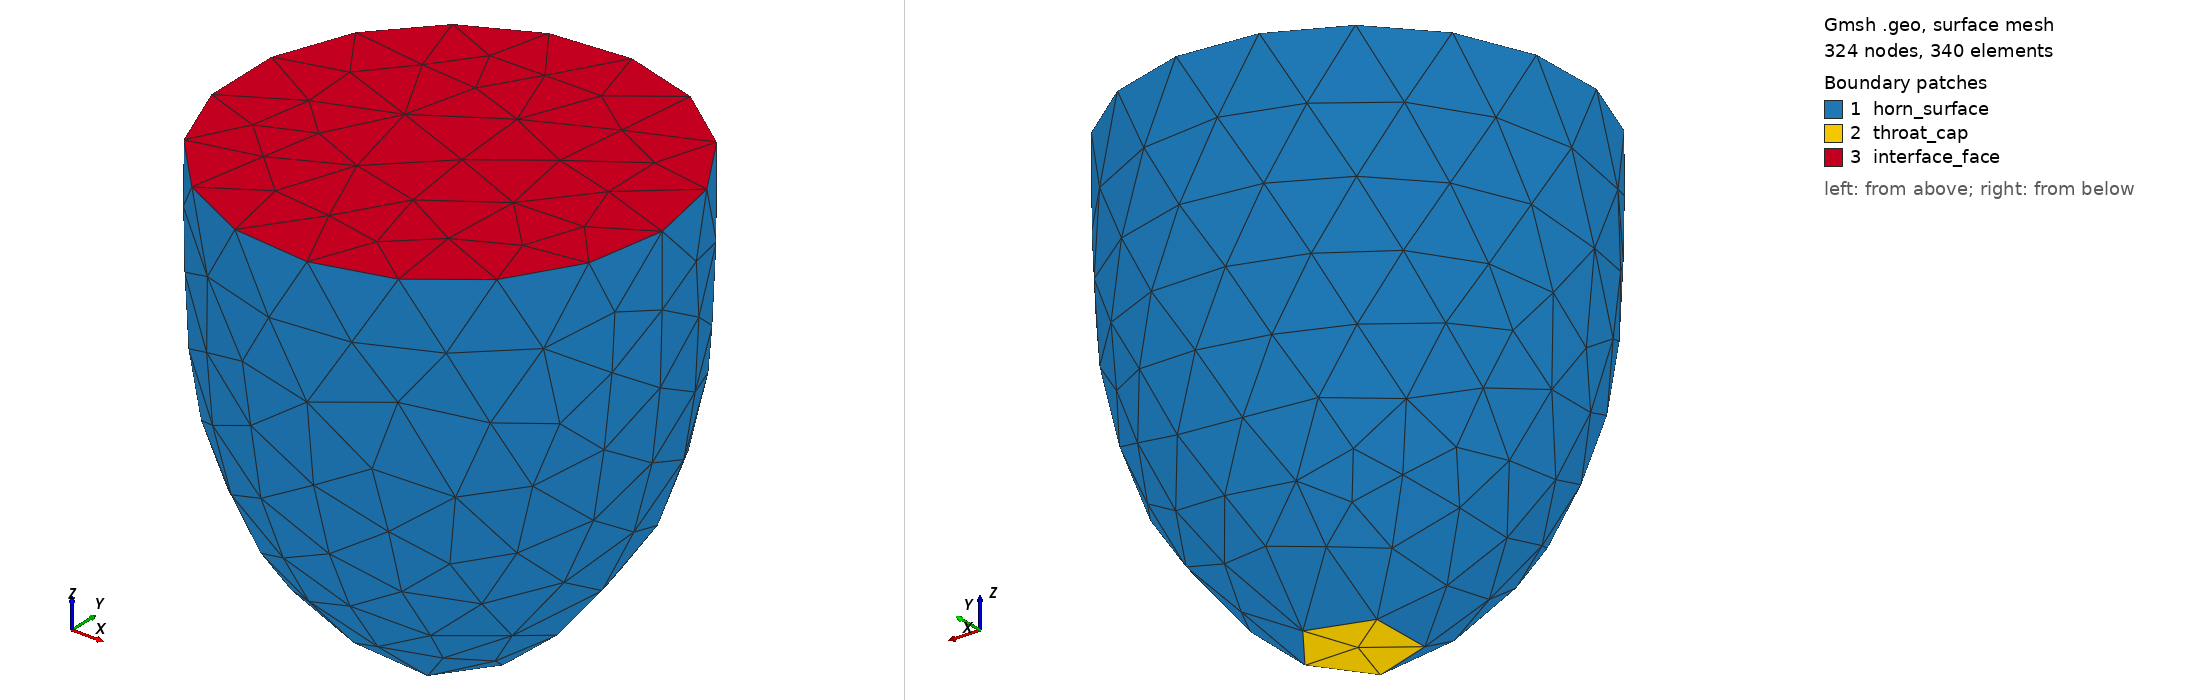

Gmsh geometry script, surface-meshed: 324 nodes, 340 surface elements. Boundary patches (legend numbers): 1 horn_surface, 2 throat_cap, 3 interface_face. Left view from above one corner, right view from below the opposite corner. Legend entries are the model's physical surfaces. The drawing asked Gmsh for element sizes between 1% and 20% of the model's largest extent; the script's own settings can give other sizes.

=== arced_interface.geo (drawn) ===
SetFactory("OpenCASCADE");

Geometry.OCCThruSectionsDegree = 5;
Geometry.Tolerance = 1e-6;

Point(1) = {15.000000, 0.000000, -100.000000, 0};
Point(2) = {14.488887, 3.882286, -100.000000, 0};
Point(3) = {12.990381, 7.500000, -100.000000, 0};
Point(4) = {10.606602, 10.606602, -100.000000, 0};
Point(5) = {7.500000, 12.990381, -100.000000, 0};
Point(6) = {3.882286, 14.488887, -100.000000, 0};
Point(7) = {0.000000, 15.000000, -100.000000, 0};
Point(8) = {-3.882286, 14.488887, -100.000000, 0};
Point(9) = {-7.500000, 12.990381, -100.000000, 0};
Point(10) = {-10.606602, 10.606602, -100.000000, 0};
Point(11) = {-12.990381, 7.500000, -100.000000, 0};
Point(12) = {-14.488887, 3.882286, -100.000000, 0};
Point(13) = {-15.000000, 0.000000, -100.000000, 0};
Point(14) = {-14.488887, -3.882286, -100.000000, 0};
Point(15) = {-12.990381, -7.500000, -100.000000, 0};
Point(16) = {-10.606602, -10.606602, -100.000000, 0};
Point(17) = {-7.500000, -12.990381, -100.000000, 0};
Point(18) = {-3.882286, -14.488887, -100.000000, 0};
Point(19) = {-0.000000, -15.000000, -100.000000, 0};
Point(20) = {3.882286, -14.488887, -100.000000, 0};
Point(21) = {7.500000, -12.990381, -100.000000, 0};
Point(22) = {10.606602, -10.606602, -100.000000, 0};
Point(23) = {12.990381, -7.500000, -100.000000, 0};
Point(24) = {14.488887, -3.882286, -100.000000, 0};
Point(25) = {60.000000, 0.000000, 6.000000, 0};
Point(26) = {57.955550, 15.529143, 5.598076, 0};
Point(27) = {51.961524, 30.000000, 4.500000, 0};
Point(28) = {42.426407, 42.426407, 3.000000, 0};
Point(29) = {30.000000, 51.961524, 1.500000, 0};
Point(30) = {15.529143, 57.955550, 0.401924, 0};
Point(31) = {0.000000, 60.000000, 0.000000, 0};
Point(32) = {-15.529143, 57.955550, 0.401924, 0};
Point(33) = {-30.000000, 51.961524, 1.500000, 0};
Point(34) = {-42.426407, 42.426407, 3.000000, 0};
Point(35) = {-51.961524, 30.000000, 4.500000, 0};
Point(36) = {-57.955550, 15.529143, 5.598076, 0};
Point(37) = {-60.000000, 0.000000, 6.000000, 0};
Point(38) = {-57.955550, -15.529143, 5.598076, 0};
Point(39) = {-51.961524, -30.000000, 4.500000, 0};
Point(40) = {-42.426407, -42.426407, 3.000000, 0};
Point(41) = {-30.000000, -51.961524, 1.500000, 0};
Point(42) = {-15.529143, -57.955550, 0.401924, 0};
Point(43) = {-0.000000, -60.000000, 0.000000, 0};
Point(44) = {15.529143, -57.955550, 0.401924, 0};
Point(45) = {30.000000, -51.961524, 1.500000, 0};
Point(46) = {42.426407, -42.426407, 3.000000, 0};
Point(47) = {51.961524, -30.000000, 4.500000, 0};
Point(48) = {57.955550, -15.529143, 5.598076, 0};
Point(49) = {60.000000, 0.000000, 16.000000, 0};
Point(50) = {57.955550, 15.529143, 15.598076, 0};
Point(51) = {51.961524, 30.000000, 14.500000, 0};
Point(52) = {42.426407, 42.426407, 13.000000, 0};
Point(53) = {30.000000, 51.961524, 11.500000, 0};
Point(54) = {15.529143, 57.955550, 10.401924, 0};
Point(55) = {0.000000, 60.000000, 10.000000, 0};
Point(56) = {-15.529143, 57.955550, 10.401924, 0};
Point(57) = {-30.000000, 51.961524, 11.500000, 0};
Point(58) = {-42.426407, 42.426407, 13.000000, 0};
Point(59) = {-51.961524, 30.000000, 14.500000, 0};
Point(60) = {-57.955550, 15.529143, 15.598076, 0};
Point(61) = {-60.000000, 0.000000, 16.000000, 0};
Point(62) = {-57.955550, -15.529143, 15.598076, 0};
Point(63) = {-51.961524, -30.000000, 14.500000, 0};
Point(64) = {-42.426407, -42.426407, 13.000000, 0};
Point(65) = {-30.000000, -51.961524, 11.500000, 0};
Point(66) = {-15.529143, -57.955550, 10.401924, 0};
Point(67) = {-0.000000, -60.000000, 10.000000, 0};
Point(68) = {15.529143, -57.955550, 10.401924, 0};
Point(69) = {30.000000, -51.961524, 11.500000, 0};
Point(70) = {42.426407, -42.426407, 13.000000, 0};
Point(71) = {51.961524, -30.000000, 14.500000, 0};
Point(72) = {57.955550, -15.529143, 15.598076, 0};
Point(73) = {60.000000, 0.000000, 26.000000, 0};
Point(74) = {57.955550, 15.529143, 25.598076, 0};
Point(75) = {51.961524, 30.000000, 24.500000, 0};
Point(76) = {42.426407, 42.426407, 23.000000, 0};
Point(77) = {30.000000, 51.961524, 21.500000, 0};
Point(78) = {15.529143, 57.955550, 20.401924, 0};
Point(79) = {0.000000, 60.000000, 20.000000, 0};
Point(80) = {-15.529143, 57.955550, 20.401924, 0};
Point(81) = {-30.000000, 51.961524, 21.500000, 0};
Point(82) = {-42.426407, 42.426407, 23.000000, 0};
Point(83) = {-51.961524, 30.000000, 24.500000, 0};
Point(84) = {-57.955550, 15.529143, 25.598076, 0};
Point(85) = {-60.000000, 0.000000, 26.000000, 0};
Point(86) = {-57.955550, -15.529143, 25.598076, 0};
Point(87) = {-51.961524, -30.000000, 24.500000, 0};
Point(88) = {-42.426407, -42.426407, 23.000000, 0};
Point(89) = {-30.000000, -51.961524, 21.500000, 0};
Point(90) = {-15.529143, -57.955550, 20.401924, 0};
Point(91) = {-0.000000, -60.000000, 20.000000, 0};
Point(92) = {15.529143, -57.955550, 20.401924, 0};
Point(93) = {30.000000, -51.961524, 21.500000, 0};
Point(94) = {42.426407, -42.426407, 23.000000, 0};
Point(95) = {51.961524, -30.000000, 24.500000, 0};
Point(96) = {57.955550, -15.529143, 25.598076, 0};

Circle(10097) = {0, 0, -100.000000, 15.000000};
Circle(10098) = {0, 0, 6.000000, 60.000000};
Circle(10099) = {0, 0, 16.000000, 60.000000};
Circle(10100) = {0, 0, 26.000000, 60.000000};

Wire(110101) = {10097};
Wire(110102) = {10098};
Wire(110103) = {10099};
Wire(110104) = {10100};

// --- Horn loft ---
ThruSections(1) = {110101, 110102, 110103, 110104};
_bnd() = Boundary{ Volume{1}; };
Delete{ Volume{1}; }
_hornIdx = 0; _maxdz = -1;
For _i In {0 : #_bnd()-1}
  _bb() = BoundingBox Surface{Abs(_bnd(_i))};
  _dz = _bb(5) - _bb(2);
  If (_dz > _maxdz) _maxdz = _dz; _hornIdx = _i; EndIf
EndFor
_throatIdx = -1; _mouthIdx = -1; _minZ = 1e30; _maxZ = -1e30;
For _i In {0 : #_bnd()-1}
  If (_i != _hornIdx)
    _bb() = BoundingBox Surface{Abs(_bnd(_i))};
    _zmid = (_bb(5) + _bb(2)) / 2;
    If (_zmid < _minZ) _minZ = _zmid; _throatIdx = _i; EndIf
    If (_zmid > _maxZ) _maxZ = _zmid; _mouthIdx = _i; EndIf
  EndIf
EndFor

// --- Physical Surfaces for BEM ---
Physical Surface("horn_surface") = {Abs(_bnd(_hornIdx))};
Physical Surface("throat_cap") = {Abs(_bnd(_throatIdx))};
Physical Surface("interface_face") = {Abs(_bnd(_mouthIdx))};

// --- Mesh parameters ---
Mesh.CharacteristicLengthMax = 8;
Mesh.MeshSizeFromCurvature = 0;
Mesh.Algorithm = 6;
